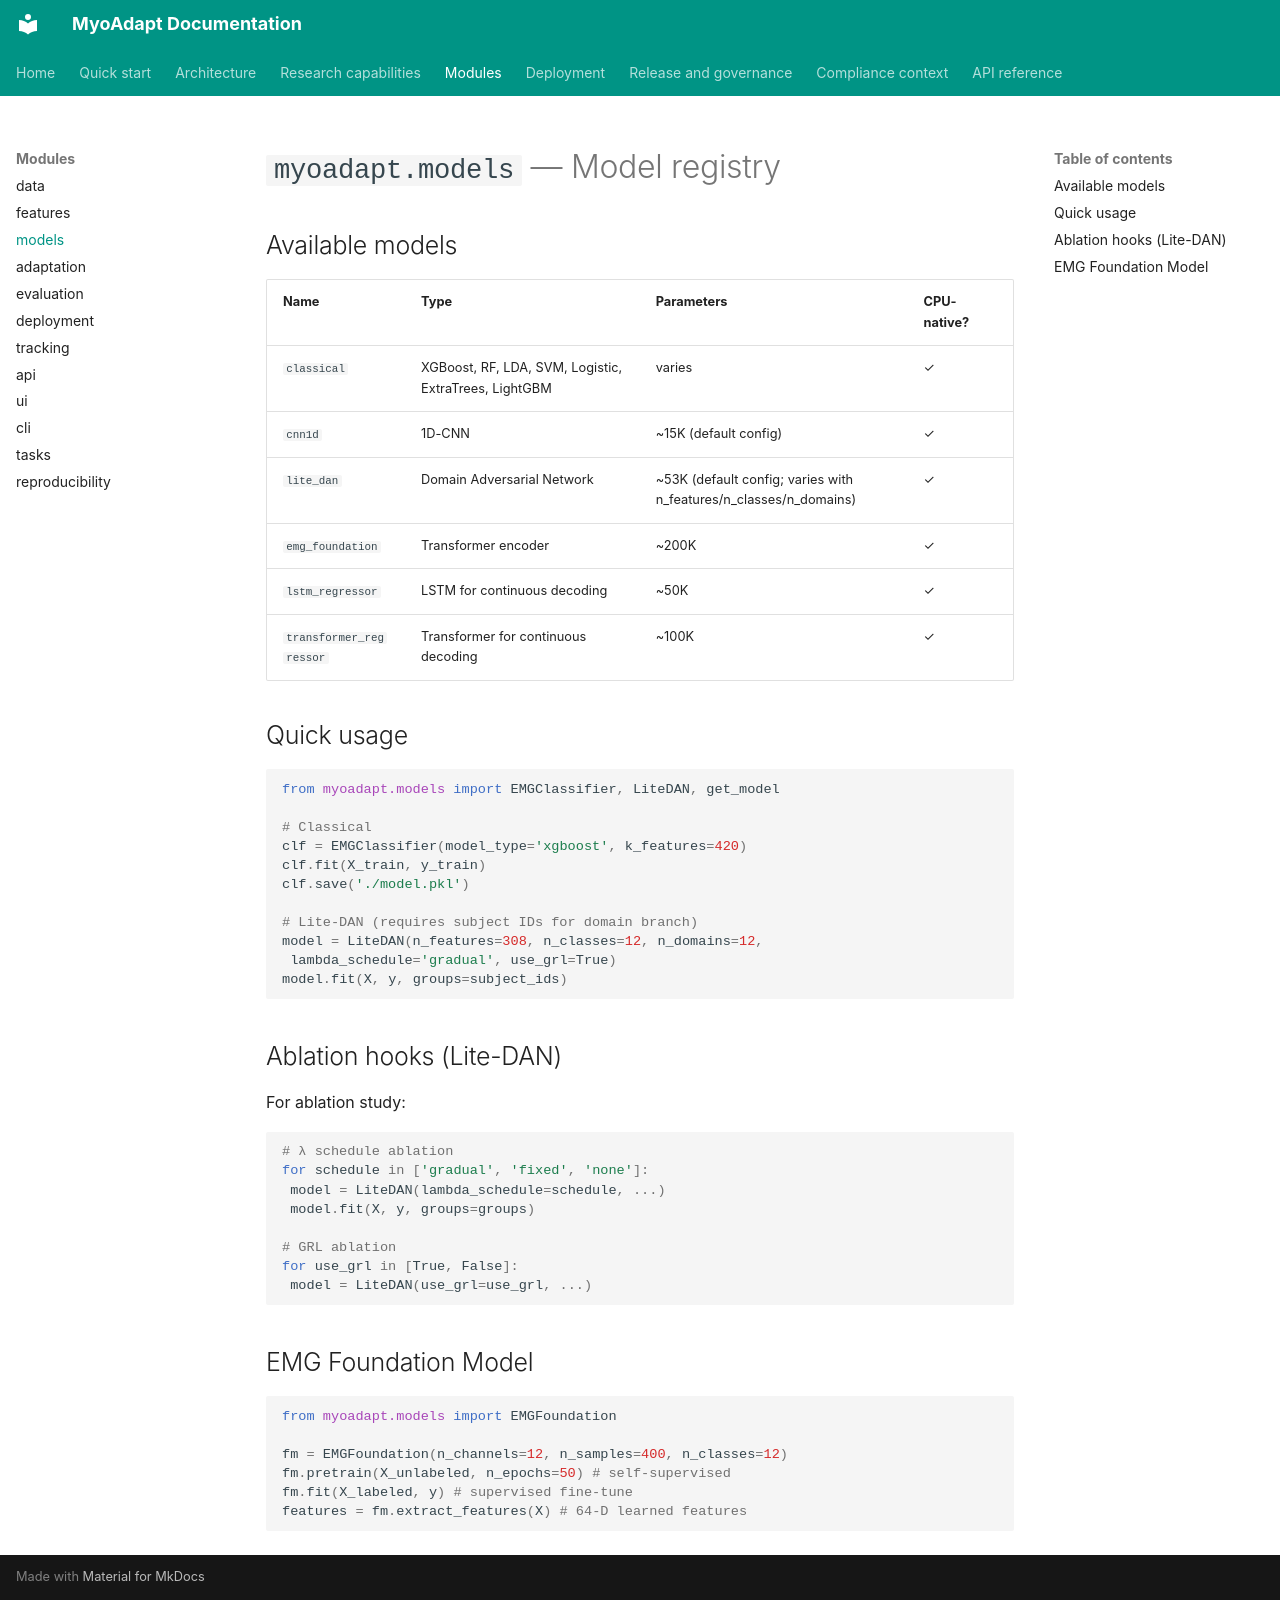

repository: Qussai-BME/MyoAdapt · page: modules/models/index.html · generator: mkdocs

# `myoadapt.models` — Model registry

## Available models

| Name | Type | Parameters | CPU-native? |
|------|------|-----------|-----------|
| `classical` | XGBoost, RF, LDA, SVM, Logistic, ExtraTrees, LightGBM | varies | ✓ |
| `cnn1d` | 1D-CNN | ~15K (default config) | ✓ |
| `lite_dan` | Domain Adversarial Network | ~53K (default config; varies with n_features/n_classes/n_domains) | ✓ |
| `emg_foundation` | Transformer encoder | ~200K | ✓ |
| `lstm_regressor` | LSTM for continuous decoding | ~50K | ✓ |
| `transformer_regressor` | Transformer for continuous decoding | ~100K | ✓ |

## Quick usage

```python
from myoadapt.models import EMGClassifier, LiteDAN, get_model

# Classical
clf = EMGClassifier(model_type='xgboost', k_features=420)
clf.fit(X_train, y_train)
clf.save('./model.pkl')

# Lite-DAN (requires subject IDs for domain branch)
model = LiteDAN(n_features=308, n_classes=12, n_domains=12,
 lambda_schedule='gradual', use_grl=True)
model.fit(X, y, groups=subject_ids)
```

## Ablation hooks (Lite-DAN)

For ablation study:

```python
# λ schedule ablation
for schedule in ['gradual', 'fixed', 'none']:
 model = LiteDAN(lambda_schedule=schedule, ...)
 model.fit(X, y, groups=groups)

# GRL ablation
for use_grl in [True, False]:
 model = LiteDAN(use_grl=use_grl, ...)
```

## EMG Foundation Model

```python
from myoadapt.models import EMGFoundation

fm = EMGFoundation(n_channels=12, n_samples=400, n_classes=12)
fm.pretrain(X_unlabeled, n_epochs=50) # self-supervised
fm.fit(X_labeled, y) # supervised fine-tune
features = fm.extract_features(X) # 64-D learned features
```
